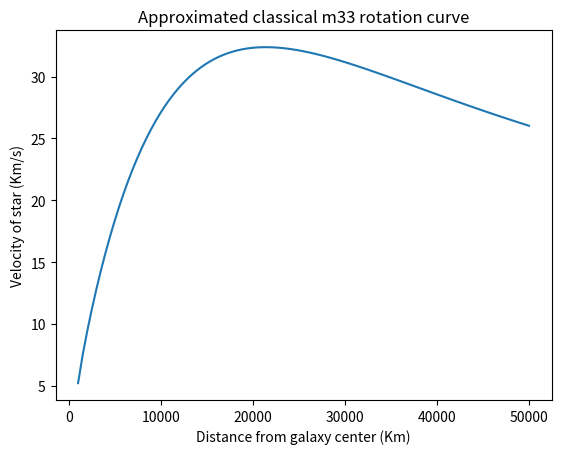

Recreate this plot in Python.
import numpy as np
import math
import matplotlib.pyplot as plt

g=4.300917e-3
m3=3.2e9
m2=4.8e9
k=0.31
rm=8e3
vi=25
ri=1e3
vf=28
rf=50e3
l=100

mi=(vi**2)*k*ri/g
mf=(vf**2)*k*rf/g
voli=(4/3)*np.pi*ri**3
volf=(4/3)*np.pi*rf**3
s=rf*(np.log(mf*voli/(mi*volf)))/(rf-ri)

rtest=[1e3,3e3,5e3,8e3, 10e3, 20e3,30e3,40e3,50e3]
r=np.linspace(ri,rf,l)

d=(mi/voli)*np.exp(s*(r-rm)/rf)
mc=d*4*np.pi*r**2*(rf-ri)/l
m=np.cumsum(mc)

v=np.sqrt(g*m/(k*r))
v=v/10


#print("r=",r)
#print("v=",v)

plt.plot(r, v)
plt.title("Approximated classical m33 rotation curve")
plt.xlabel("Distance from galaxy center (Km)")
plt.ylabel("Velocity of star (Km/s)")
plt.show()
